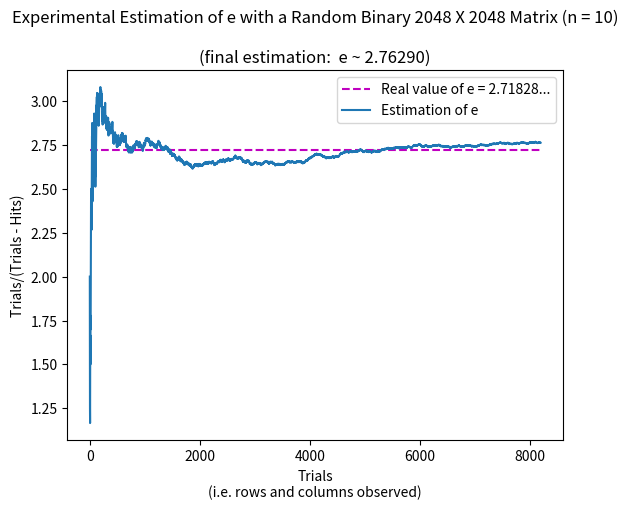

Python code for this plot:
"""
[redacted]

This program estimates the number e with a random binary matrix. This program is free software. 
"""

import numpy as np
import matplotlib.pyplot as plt   

class RandomBinaryMatrix(object):
    
    def __init__(self, n):           
        self.n = n
        self.length = 2**(n+1)#side length of square matrix   
        self.matrix = np.random.randint(2, size=(self.length, self.length))
        self.totalTrials = 2**(n+3)# (rows + columns)*2     
        
    def plotResult(self):
        #declare x-axis for graph
        self.trialsVector = np.linspace(1, self.totalTrials, self.totalTrials) 
        #plot the real value of e as a horizontal line                     
        plt.plot([0, self.totalTrials],[np.e, np.e],'m',ls='dashed',label=('Real value of e = 2.71828...')) 
        #plot trials/(trials - hits)
        plt.plot(self.trialsVector, self.getResultsVector(), label='Estimation of e')        
        plt.title(self.getTitleForGraph())
        plt.xlabel("Trials\n(i.e. rows and columns observed)")
        plt.ylabel("Trials/(Trials - Hits)")
        plt.legend()
        plt.show()
        print("Final result is e ~ " + self.getFinalEstimation(8) + " (see graph)\n")
        
    #this method returns the ratio trials/(trials - hits) at each step (i.e. at each trial number)         
    def getResultsVector(self):
        self.hitsVector = np.empty(self.totalTrials)#keeps track of the "hits" in vector format
        self.trialsCount = 0
        self.hitsCount = 0 
        self.searchMatrix(1)#find clusters of ones
        self.searchMatrix(0)#find clusters of zeros        
        return self.trialsVector/(self.trialsVector - self.hitsVector)        
        
    def searchMatrix(self, binaryDigit):#binaryDigit must be a one or a zero
        #search rows    
        for row in range(0, self.length):
            clusterSize = 0
            for nextDigit in self.matrix[row, 0:self.length]:
                if nextDigit == binaryDigit:
                    clusterSize += 1
                    if clusterSize >= self.n:#true when a cluster is found
                        self.hitsCount += 1
                        break#no need to continue checking the same row when a cluster is found
                else: clusterSize = 0 
            #update data:
            self.hitsVector[self.trialsCount] = self.hitsCount
            self.trialsCount += 1   
        #search columns        
        for column in range(0, self.length):
            clusterSize = 0
            for nextDigit in self.matrix[0:self.length, column]:
                if nextDigit == binaryDigit:
                    clusterSize += 1
                    if clusterSize >= self.n:#true when a cluster is found
                        self.hitsCount += 1
                        break#no need to continue checking the same column when a cluster is found
                else: clusterSize = 0 
            #update data:
            self.hitsVector[self.trialsCount] = self.hitsCount
            self.trialsCount += 1       
        
    def getTitleForGraph(self):
        firstTitleLine = 'Experimental Estimation of e with a Random Binary ' + str(self.length) + \
        ' X ' +str(self.length) + ' Matrix' + ' (n = ' + str(self.n) + ')\n\n' 
        secondTitleLine = '(final estimation:  e ~ ' + self.getFinalEstimation() + ')'
        return firstTitleLine + secondTitleLine
    
    def getFinalEstimation(self, decimals=5):
        return str(format(self.totalTrials/(self.totalTrials - self.hitsCount), '.' + str(decimals) + 'f'))
# instantiate and plot with n = 10:       
m = RandomBinaryMatrix(10)
m.plotResult() 